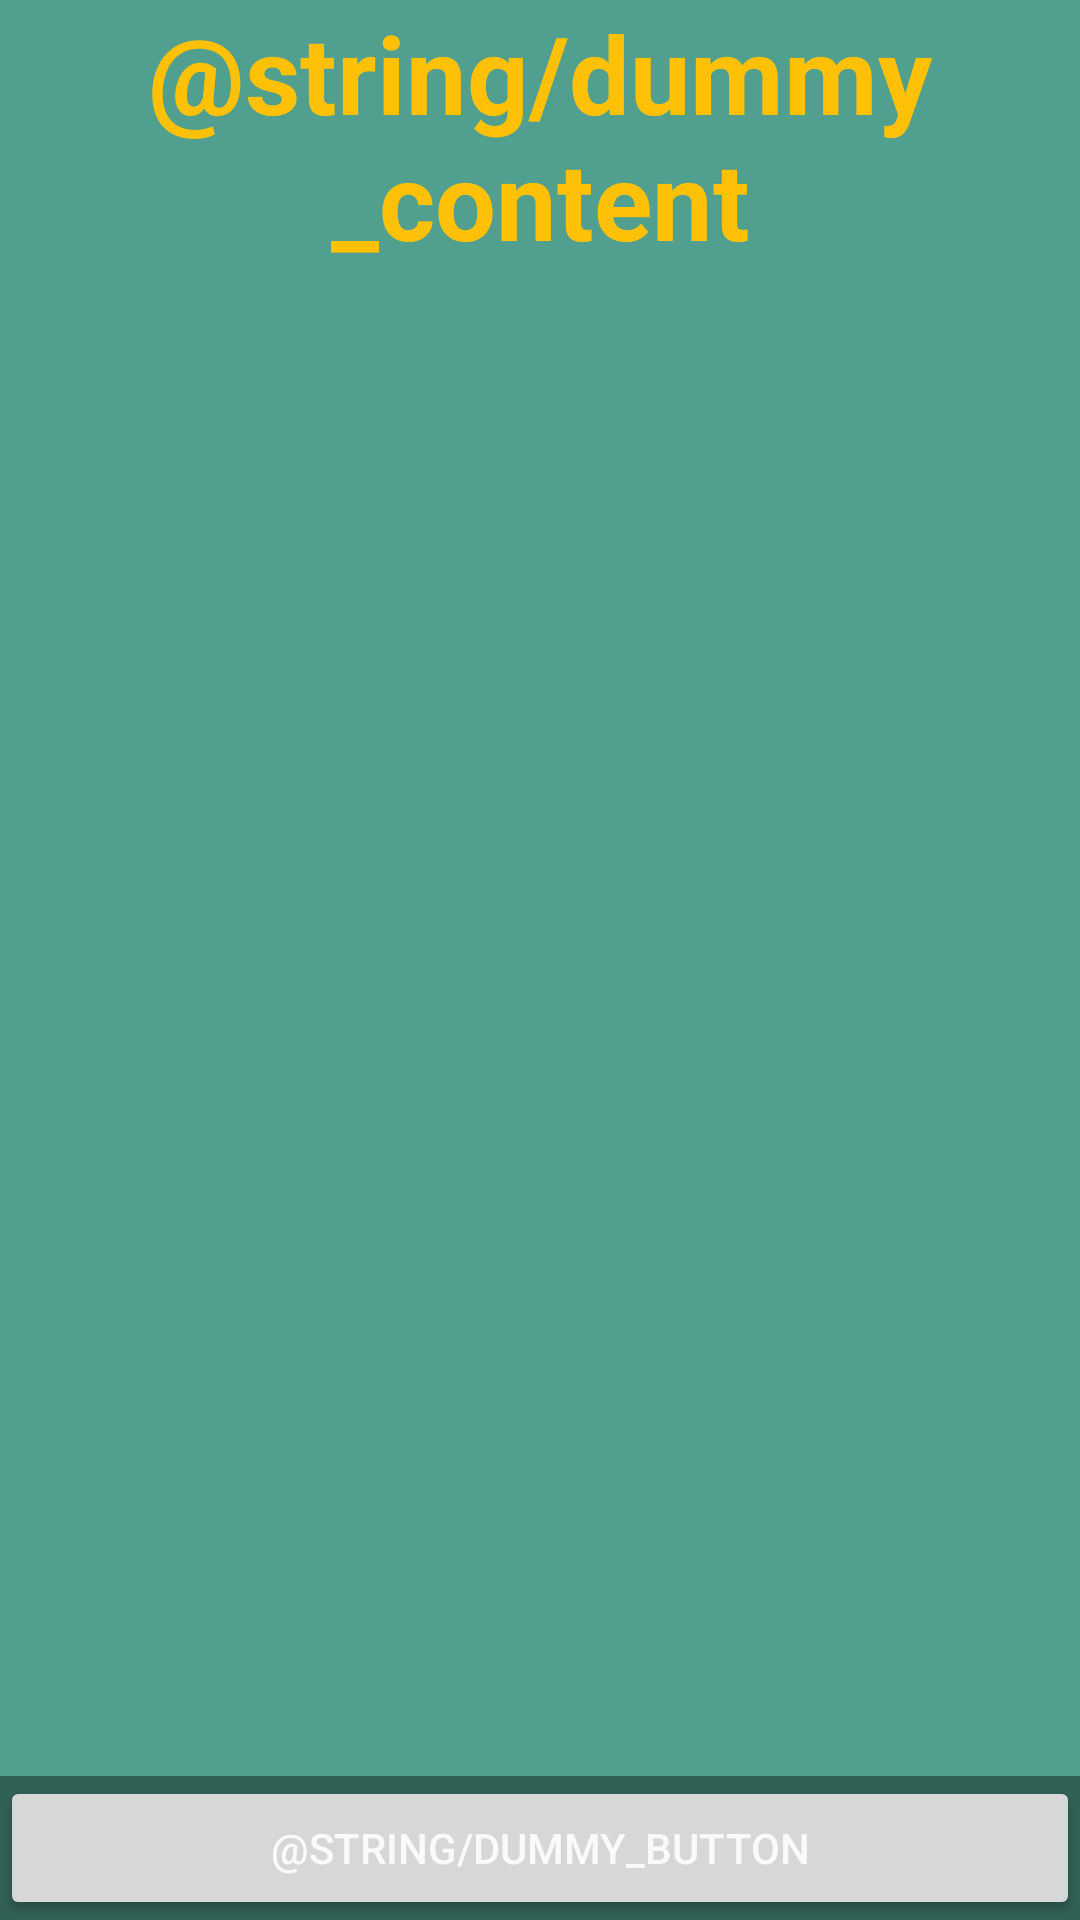

Reconstruct the res/layout file that produces this screen, plus the resources it refers to.
<!-- AndroidManifest.xml: application theme Quiz -->
<!-- res/layout/activity_full_sreen_game.xml -->
<FrameLayout xmlns:android="http://schemas.android.com/apk/res/android"
    xmlns:tools="http://schemas.android.com/tools"
    android:layout_width="match_parent"
    android:layout_height="match_parent"
    android:background="#51a08f"
    tools:context="tp2.tpalt.upmc.quizzforfriend.FullSreenGame">

    
    <TextView
        android:id="@+id/fullscreen_content"
        android:layout_width="match_parent"
        android:layout_height="wrap_content"
        android:gravity="top"
        android:keepScreenOn="true"
        android:text="@string/dummy_content"
        android:textColor="@color/colorPrimary"
        android:textSize="36sp"
        android:textStyle="bold"
        android:textAlignment="center"
        />

    
    <FrameLayout
        android:layout_width="match_parent"
        android:layout_height="match_parent"
        android:fitsSystemWindows="true">

        <LinearLayout
            android:id="@+id/fullscreen_content_controls"
            style="?metaButtonBarStyle"
            android:layout_width="match_parent"
            android:layout_height="wrap_content"
            android:layout_gravity="bottom|center_horizontal"
            android:background="@color/black_overlay"
            android:orientation="horizontal"
            tools:ignore="UselessParent">

            <Button
                android:id="@+id/dummy_button"
                style="?metaButtonBarButtonStyle"
                android:layout_width="0dp"
                android:layout_height="wrap_content"
                android:layout_weight="1"
                android:text="@string/dummy_button" />

        </LinearLayout>
    </FrameLayout>

</FrameLayout>
<!-- resources referenced by this layout -->
<resources>
  <color name="black_overlay">#66000000</color>
  <color name="colorPrimary">#ffc107</color>
  <style name="Quiz" parent="AppTheme">
          <item name="colorAccent">@android:color/holo_green_light</item>
          <item name="android:colorBackground">@color/background_material_light</item>
          <item name="android:colorForeground">@android:color/background_light</item>
          <item name="android:textColorPrimary">@color/primary_text_material_light</item>
          <item name="android:textColorSecondary">@color/secondary_text_material_light</item>
          <item name="android:textColorSecondaryInverse">@color/secondary_text_material_dark</item>
      </style>
  <style name="AppTheme" parent="Theme.AppCompat.Light.DarkActionBar">
          
          <item name="colorPrimary">@color/colorPrimary</item>
          <item name="colorPrimaryDark">@color/colorPrimaryDark</item>
          <item name="colorAccent">@color/colorAccent</item>
      </style>
  <color name="background_material_light">#518ea0</color>
  <color name="primary_text_material_light">#deffffff</color>
  <color name="secondary_text_material_light">#8affffff</color>
  <color name="secondary_text_material_dark">#b3ffffff</color>
  <color name="colorPrimaryDark">#915b00</color>
  <color name="colorAccent">#FF4081</color>
</resources>
